Photos from the image-classification dataset "crops" in the GitHub repository Starfall-git/fpga-w.-codex. Its 5 classes are: fist, like thumbs up, no gesture, palm, peace sign.

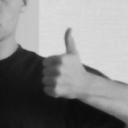
Label: like thumbs up

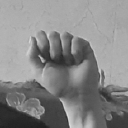
Label: fist

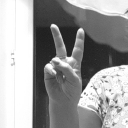
Label: peace sign

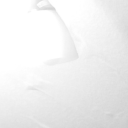
Label: no gesture

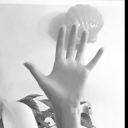
Label: palm

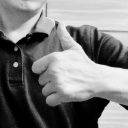
Label: like thumbs up
